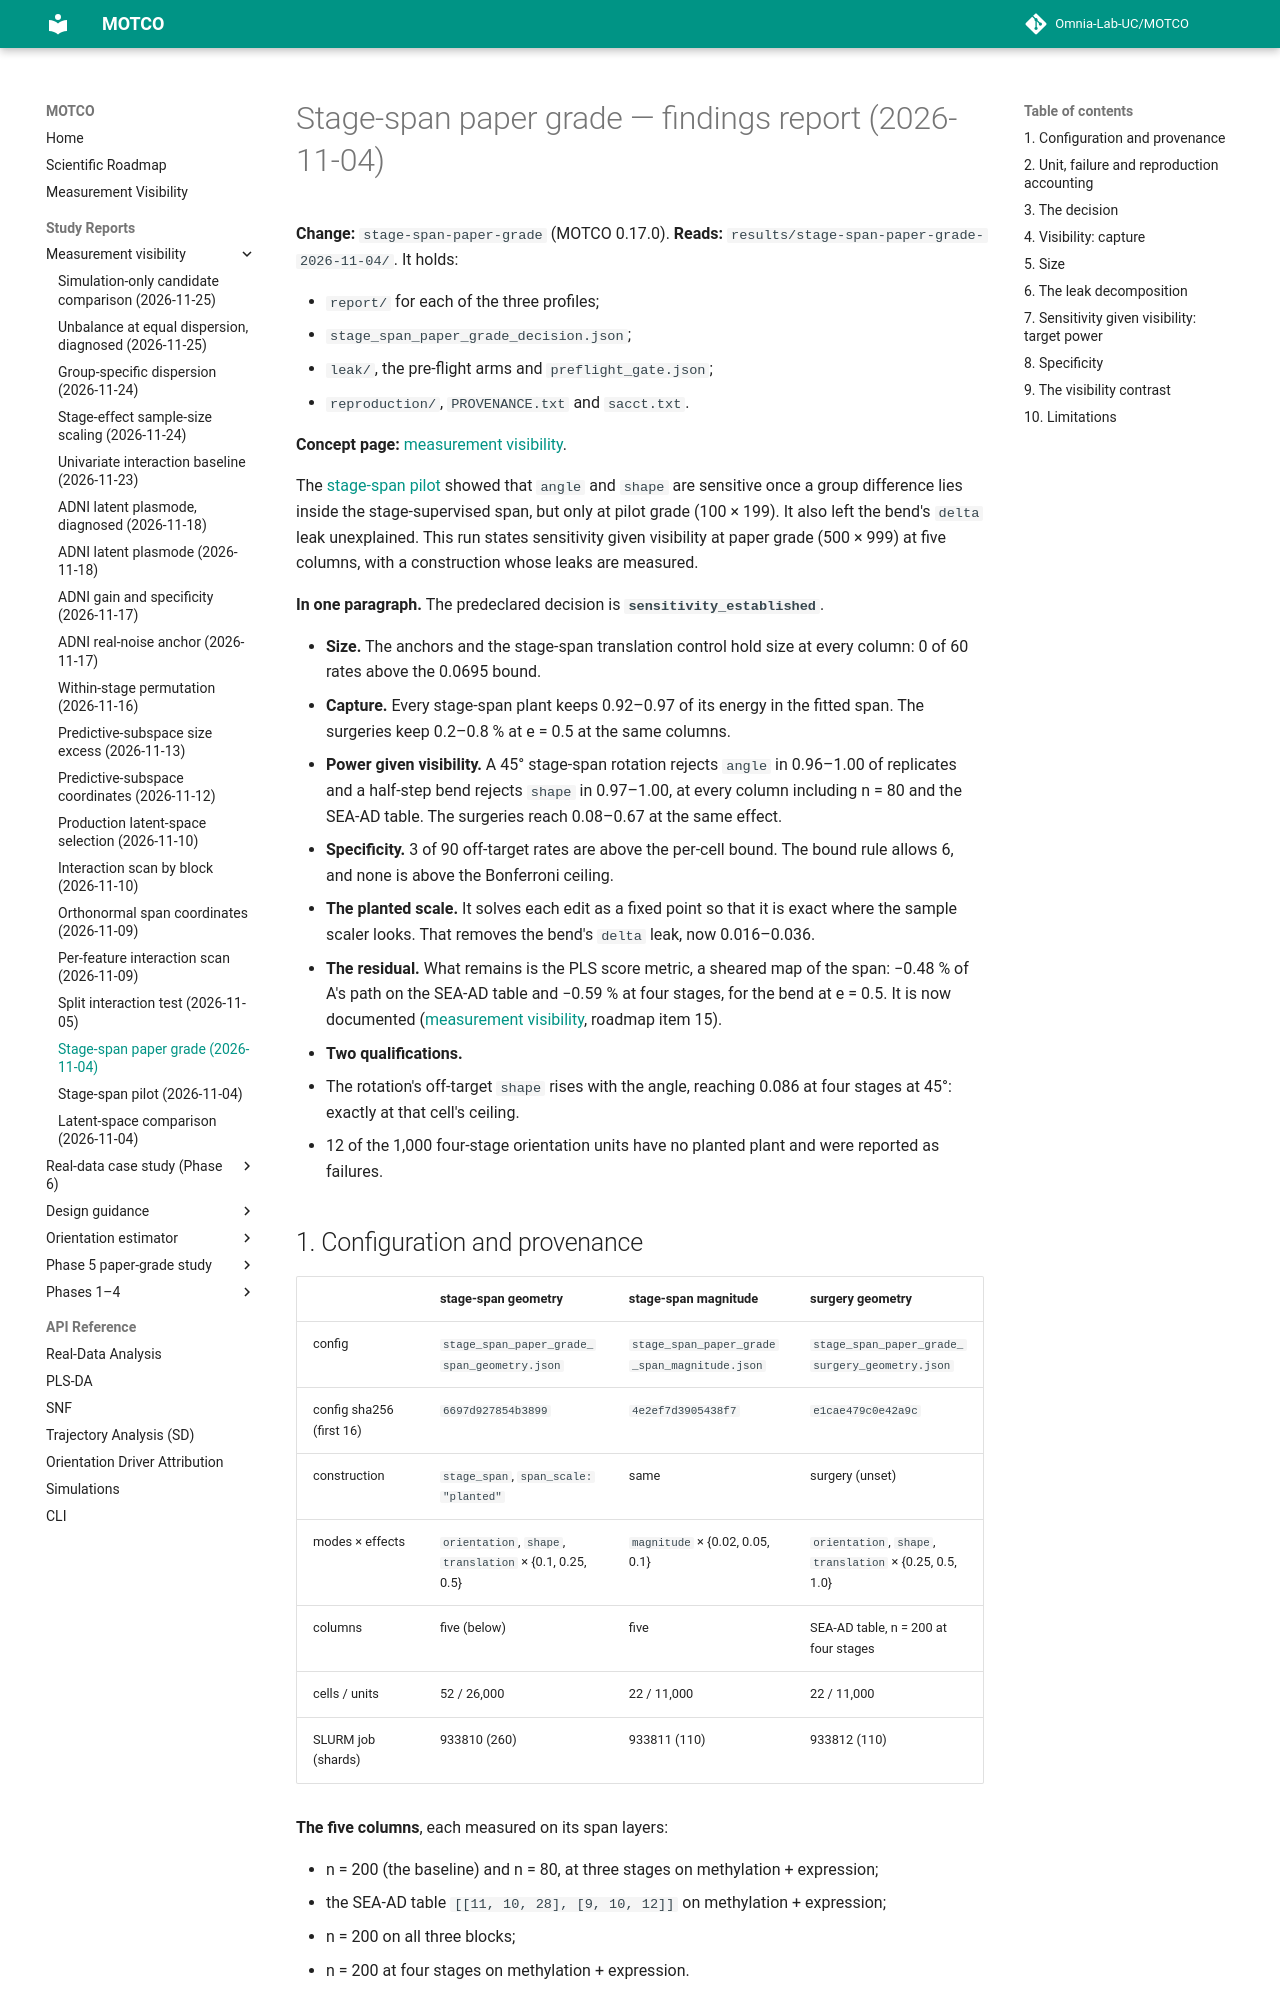

repository: Omnia-Lab-UC/MOTCO · page: reports/stage-span-paper-grade-2026-11-04/index.html · generator: mkdocs

# Stage-span paper grade — findings report (2026-11-04)

**Change:** `stage-span-paper-grade` (MOTCO 0.17.0). **Reads:** `results/stage-span-paper-grade-2026-11-04/`. It holds:

- `report/` for each of the three profiles;
- `stage_span_paper_grade_decision.json`;
- `leak/`, the pre-flight arms and `preflight_gate.json`;
- `reproduction/`, `PROVENANCE.txt` and `sacct.txt`.

**Concept page:** [measurement visibility](../measurement-visibility.md).

The [stage-span pilot](stage-span-pilot-2026-11-04.md) showed that `angle` and `shape` are sensitive once a group difference lies inside the stage-supervised span, but only at pilot grade (100 × 199). It also left the bend's `delta` leak unexplained. This run states sensitivity given visibility at paper grade (500 × 999) at five columns, with a construction whose leaks are measured.

**In one paragraph.** The predeclared decision is **`sensitivity_established`**.

- **Size.** The anchors and the stage-span translation control hold size at every column: 0 of 60 rates above the 0.0695 bound.
- **Capture.** Every stage-span plant keeps 0.92–0.97 of its energy in the fitted span. The surgeries keep 0.2–0.8 % at e = 0.5 at the same columns.
- **Power given visibility.** A 45° stage-span rotation rejects `angle` in 0.96–1.00 of replicates and a half-step bend rejects `shape` in 0.97–1.00, at every column including n = 80 and the SEA-AD table. The surgeries reach 0.08–0.67 at the same effect.
- **Specificity.** 3 of 90 off-target rates are above the per-cell bound. The bound rule allows 6, and none is above the Bonferroni ceiling.
- **The planted scale.** It solves each edit as a fixed point so that it is exact where the sample scaler looks. That removes the bend's `delta` leak, now 0.016–0.036.
- **The residual.** What remains is the PLS score metric, a sheared map of the span: −0.48 % of A's path on the SEA-AD table and −0.59 % at four stages, for the bend at e = 0.5. It is now documented ([measurement visibility](../measurement-visibility.md#score-coordinates-the-span-is-seen-through-a-shear), roadmap item 15).
- **Two qualifications.**
  - The rotation's off-target `shape` rises with the angle, reaching 0.086 at four stages at 45°: exactly at that cell's ceiling.
  - 12 of the 1,000 four-stage orientation units have no planted plant and were reported as failures.
